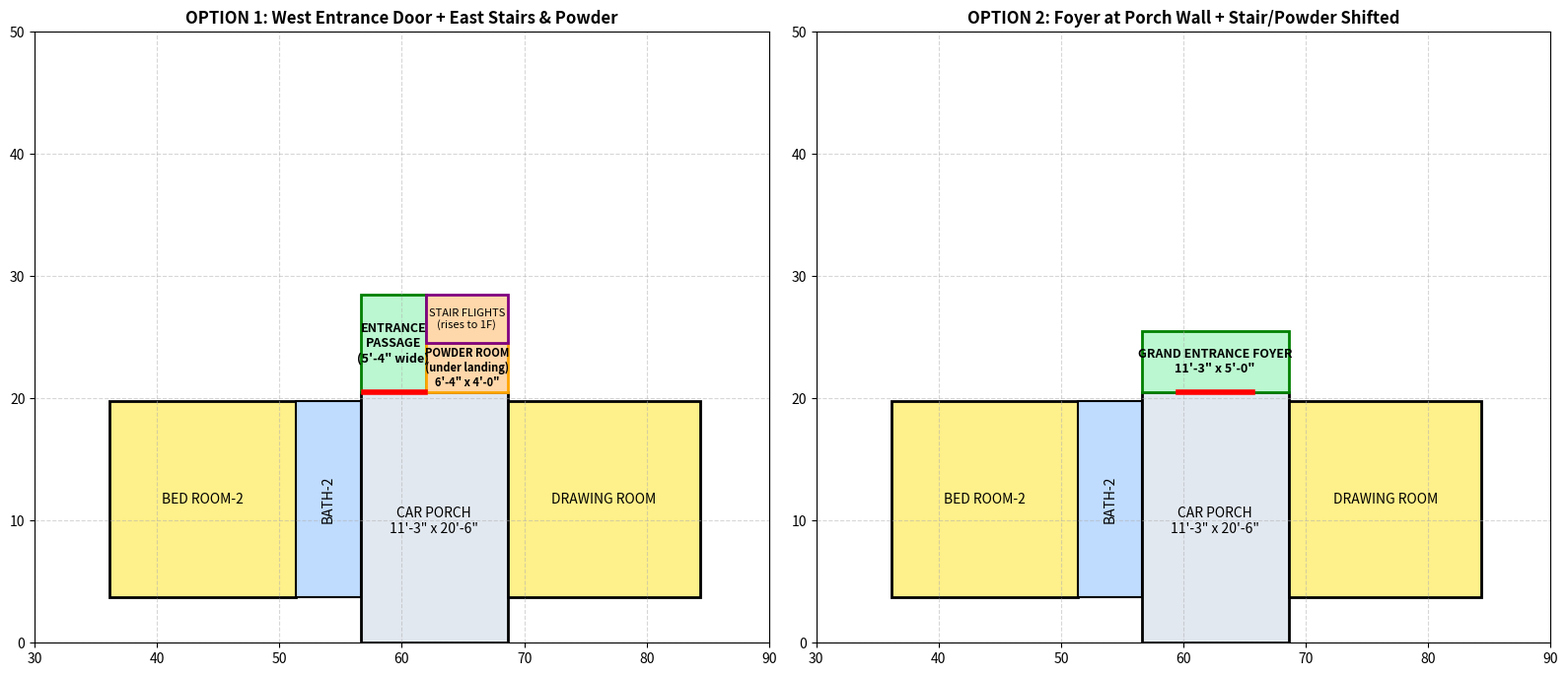

Source code (Python): (Note: this script raises an exception after producing the figure.)
"""
Visualize and test Central Layout Options:
Entrance from Car Porch, Stairs, and Powder Room
"""
import matplotlib
matplotlib.use('Agg')
import matplotlib.pyplot as plt
import matplotlib.patches as patches

# Car porch: X in [56.625, 68.625], Y in [0, 20.5]
# Let's test two main options:

# OPTION 1: 
# Entrance Door from Car Porch is on the WEST side: X in [56.625, 62.0], Y = 20.5.
# Width = 5'-4.5". Grand 5'-0" Double Door (or 4' + 1.5' sidelight).
# Clear Entrance Hall: X in [51.375, 62.0], Y in [20.5, 28.5].
# Stairs & Powder on the EAST side: X in [62.0, 68.625], Y in [20.5, 28.5].
# Powder Room: under landing at X in [62.0, 68.625], Y in [20.5, 24.5].
# Stairs: Flight 1 starts at Y = 28.5, goes south to landing at Y = 24.5 (rises to +7'-0").
# Flight 2 turns at landing and goes north from Y = 24.5 to 28.5 (rises to +11'-0").

# OPTION 2:
# What if the entrance is in the CENTER or EAST?
# What if Stairs run East-West, but shifted north to Y in [24.5, 32.0]?
# Entrance Foyer: Y in [20.5, 24.5], X in [56.625, 68.625].
# Main Door: 6'-0" wide double door centered at X in [60.0, 66.0], Y = 20.5.
# When you enter at Y = 20.5, you step into a 4'-0" deep by 12'-0" wide Foyer Vestibule.
# Then at Y = 24.5, the stairs and powder are located!
# But where would powder ventilate?

# Let's plot both options and compare!
fig, (ax1, ax2) = plt.subplots(1, 2, figsize=(16, 10))

for ax in (ax1, ax2):
    ax.set_xlim(30, 90)
    ax.set_ylim(0, 50)
    ax.set_aspect('equal')
    ax.grid(True, linestyle='--', alpha=0.5)

# OPTION 1 PLOT
ax1.set_title("OPTION 1: West Entrance Door + East Stairs & Powder", fontsize=12, fontweight='bold')
# Car Porch
ax1.add_patch(patches.Rectangle((56.625, 0), 12.0, 20.5, fill=True, facecolor='#e2e8f0', edgecolor='black', lw=2))
ax1.text(62.6, 10, "CAR PORCH\n11'-3\" x 20'-6\"", ha='center', va='center')
# Bed 2
ax1.add_patch(patches.Rectangle((36.125, 3.75), 15.25, 16.0, fill=True, facecolor='#fef08a', edgecolor='black', lw=2))
ax1.text(43.75, 11.75, "BED ROOM-2", ha='center', va='center')
# Bed 2 Bath
ax1.add_patch(patches.Rectangle((51.375, 3.75), 5.25, 16.0, fill=True, facecolor='#bfdbfe', edgecolor='black', lw=1.5))
ax1.text(54.0, 11.75, "BATH-2", ha='center', va='center', rotation=90)
# Drawing Room
ax1.add_patch(patches.Rectangle((68.625, 3.75), 15.75, 16.0, fill=True, facecolor='#fef08a', edgecolor='black', lw=2))
ax1.text(76.5, 11.75, "DRAWING ROOM", ha='center', va='center')

# Option 1 Entrance: X in [56.625, 62.0], Y = 20.5
ax1.add_patch(patches.Rectangle((56.625, 20.5), 5.375, 8.0, fill=True, facecolor='#bbf7d0', edgecolor='green', lw=2))
ax1.text(59.3, 24.5, "ENTRANCE\nPASSAGE\n(5'-4\" wide)", ha='center', va='center', fontsize=9, fontweight='bold')
# Main Door
ax1.plot([56.875, 61.875], [20.5, 20.5], color='red', lw=4, label='Main Door (5ft)')
# Stairs at X in [62.0, 68.625], Y in [20.5, 28.5]
ax1.add_patch(patches.Rectangle((62.0, 20.5), 6.625, 4.0, fill=True, facecolor='#fed7aa', edgecolor='orange', lw=2))
ax1.text(65.3, 22.5, "POWDER ROOM\n(under landing)\n6'-4\" x 4'-0\"", ha='center', va='center', fontsize=8, fontweight='bold')
ax1.add_patch(patches.Rectangle((62.0, 24.5), 6.625, 4.0, fill=True, facecolor='#fed7aa', edgecolor='purple', lw=2))
ax1.text(65.3, 26.5, "STAIR FLIGHTS\n(rises to 1F)", ha='center', va='center', fontsize=8)


# OPTION 2 PLOT
ax2.set_title("OPTION 2: Foyer at Porch Wall + Stair/Powder Shifted", fontsize=12, fontweight='bold')
# Car Porch
ax2.add_patch(patches.Rectangle((56.625, 0), 12.0, 20.5, fill=True, facecolor='#e2e8f0', edgecolor='black', lw=2))
ax2.text(62.6, 10, "CAR PORCH\n11'-3\" x 20'-6\"", ha='center', va='center')
# Bed 2
ax2.add_patch(patches.Rectangle((36.125, 3.75), 15.25, 16.0, fill=True, facecolor='#fef08a', edgecolor='black', lw=2))
ax2.text(43.75, 11.75, "BED ROOM-2", ha='center', va='center')
# Bed 2 Bath
ax2.add_patch(patches.Rectangle((51.375, 3.75), 5.25, 16.0, fill=True, facecolor='#bfdbfe', edgecolor='black', lw=1.5))
ax2.text(54.0, 11.75, "BATH-2", ha='center', va='center', rotation=90)
# Drawing Room
ax2.add_patch(patches.Rectangle((68.625, 3.75), 15.75, 16.0, fill=True, facecolor='#fef08a', edgecolor='black', lw=2))
ax2.text(76.5, 11.75, "DRAWING ROOM", ha='center', va='center')

# Foyer
ax2.add_patch(patches.Rectangle((56.625, 20.5), 12.0, 5.0, fill=True, facecolor='#bbf7d0', edgecolor='green', lw=2))
ax2.text(62.6, 23.0, "GRAND ENTRANCE FOYER\n11'-3\" x 5'-0\"", ha='center', va='center', fontsize=9, fontweight='bold')
# Main Door 6ft
ax2.plot([59.625, 65.625], [20.5, 20.5], color='red', lw=4, label='Main Door (6ft)')

plt.tight_layout()
plt.savefig("scratch/central_options.png", dpi=150)
print("Saved scratch/central_options.png")
